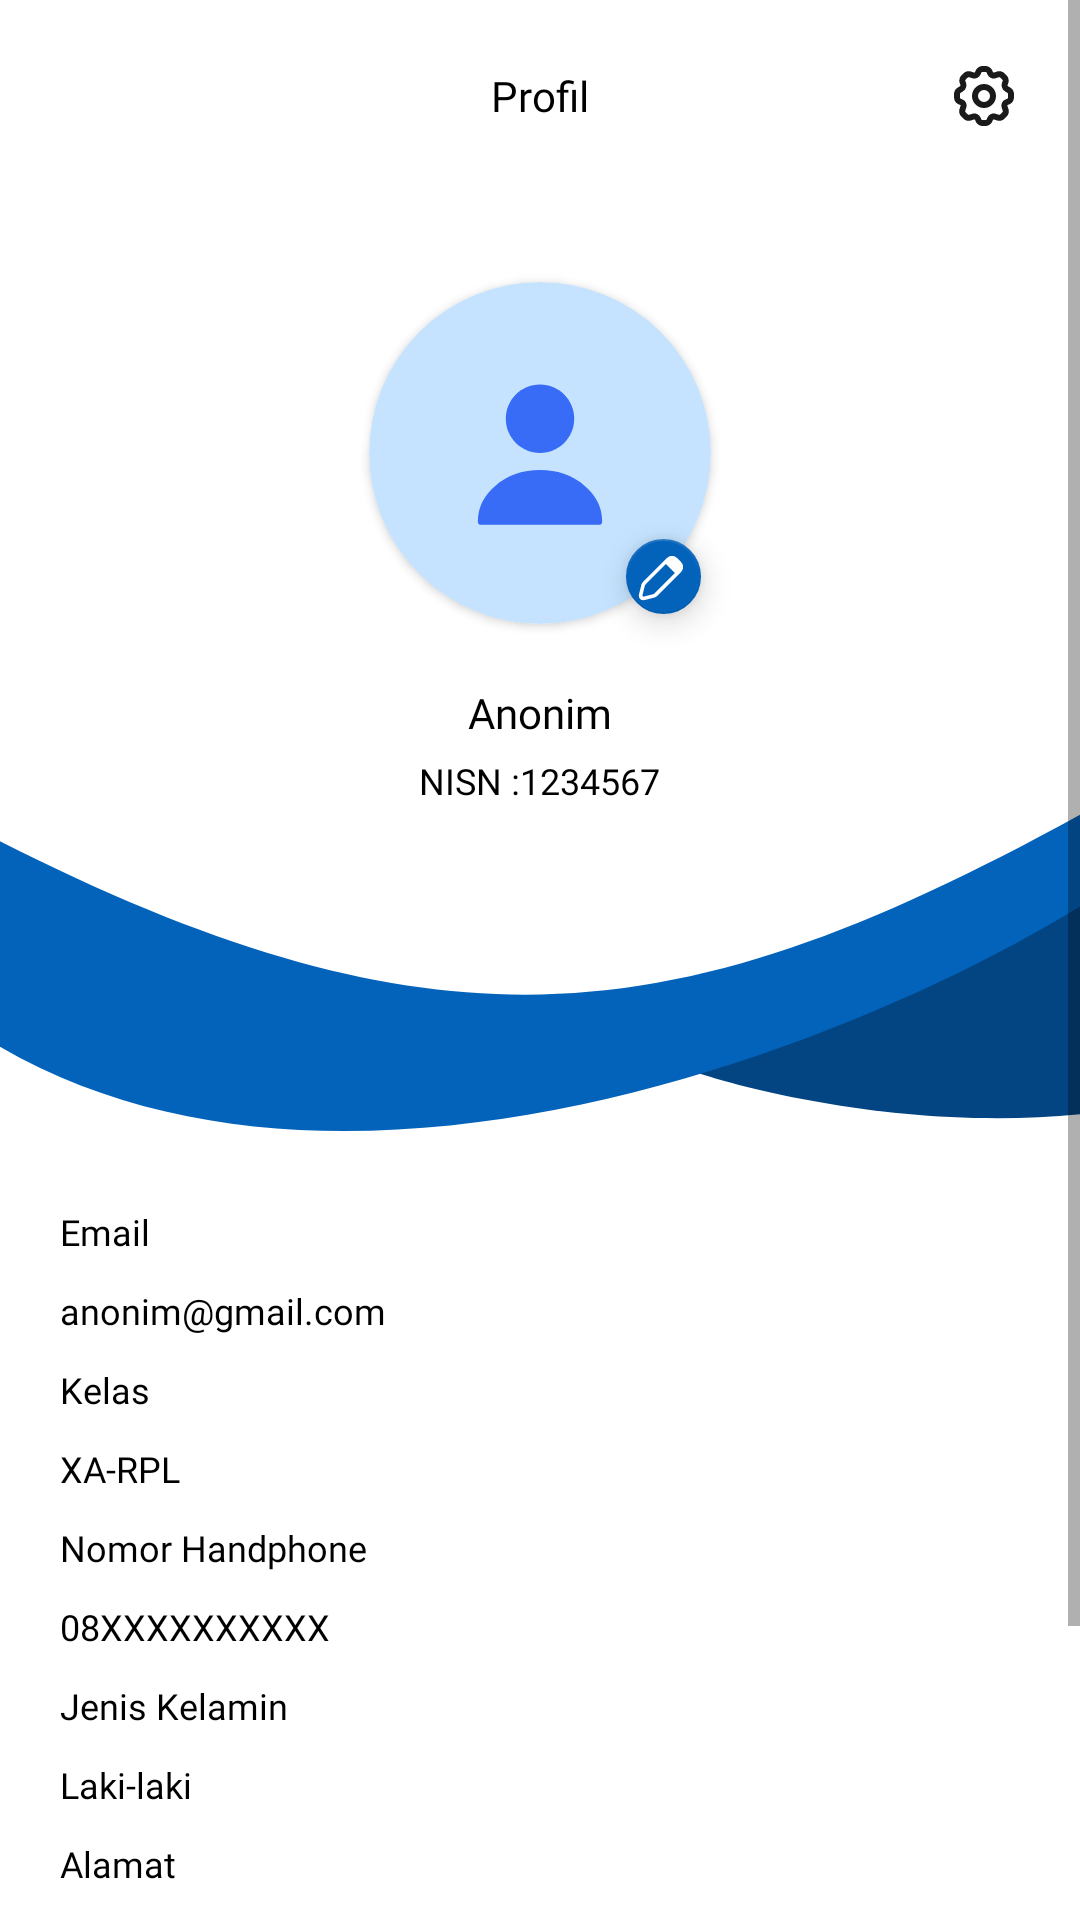

Layout XML and referenced resources for this Android screen:
<!-- AndroidManifest.xml: application theme Theme.ProjectWiki.NoActionBar -->
<!-- res/layout/fragment_profil.xml -->
<?xml version="1.0" encoding="utf-8"?>
<FrameLayout xmlns:android="http://schemas.android.com/apk/res/android"
    xmlns:tools="http://schemas.android.com/tools"
    android:layout_width="match_parent"
    android:layout_height="match_parent"
    xmlns:app="http://schemas.android.com/apk/res-auto"
    tools:context=".Fragmen.Profil">

    <ScrollView
        android:layout_width="match_parent"
        android:layout_height="wrap_content"
        android:layout_below="@+id/aksesoris"
        >
    <RelativeLayout
        android:layout_width="match_parent"
        android:layout_height="match_parent"
        >
        <RelativeLayout
            android:id="@+id/header1"
            android:layout_marginTop="20dp"
            android:layout_marginHorizontal="20dp"
            android:layout_width="match_parent"
            android:layout_height="wrap_content"
            >
            <TextView
                android:layout_centerInParent="true"
                android:layout_width="wrap_content"
                android:layout_height="wrap_content"
                android:text="Profil"
                android:fontFamily="@font/roboto_medium"
                android:textSize="14dp"
                android:textColor="@color/black"
                />
            <ImageView
                android:id="@+id/settingbtn"
                android:layout_width="24dp"
                android:layout_height="24dp"
                android:background="@drawable/ic_gear"
                android:layout_alignParentEnd="true"
                android:layout_centerInParent="true"

                />
        </RelativeLayout>

        <androidx.cardview.widget.CardView
            android:id="@+id/tamplate_profil"
            android:layout_width="114dp"
            android:layout_height="114dp"
            android:layout_below="@+id/header1"
            android:layout_centerHorizontal="true"
            android:layout_marginTop="50dp"
            app:cardCornerRadius="100dp"
            >
            <ImageView
                android:id="@+id/ppuser"
                android:layout_width="match_parent"
                android:layout_height="match_parent"
                android:background="@drawable/ic_prof_user"
                />
        </androidx.cardview.widget.CardView>


        <com.google.android.material.floatingactionbutton.FloatingActionButton
            android:id="@+id/float_editpp"
            android:layout_width="wrap_content"
            android:layout_height="wrap_content"
            app:backgroundTint="@color/primer"
            android:layout_below="@+id/tamplate_profil"
            android:layout_toEndOf="@+id/tamplate_profil"
            android:layout_marginLeft="-40dp"
            android:layout_marginTop="-40dp"
            android:src="@drawable/ic_edit"
            app:tint="@android:color/white"
            app:maxImageSize="24dp"
            app:fabCustomSize="25dp"
            />


        <TextView
            android:layout_below="@+id/tamplate_profil"
            android:id="@+id/txt_user"
            android:layout_centerInParent="true"
            android:layout_width="wrap_content"
            android:layout_height="wrap_content"
            android:text="Anonim"
            android:layout_marginTop="20dp"
            android:fontFamily="@font/roboto_bold"
            android:textSize="14dp"
            android:textColor="@color/black"
            />

        <RelativeLayout
            android:id="@+id/tamplate_nis"
            android:layout_width="match_parent"
            android:layout_height="wrap_content"
            android:layout_below="@+id/txt_user"
            android:layout_marginTop="5dp"
            >
            <RelativeLayout

                android:layout_width="wrap_content"
                android:layout_height="wrap_content"
                android:layout_centerInParent="true"
                >
                <TextView
                    android:id="@+id/jdl_nis"
                    android:layout_width="wrap_content"
                    android:layout_height="wrap_content"
                    android:text="NISN :"
                    android:fontFamily="@font/roboto_medium"
                    android:textSize="12dp"
                    android:textColor="@color/black"
                    />
                <TextView
                    android:layout_toEndOf="@+id/jdl_nis"
                    android:id="@+id/txt_nis"
                    android:layout_width="wrap_content"
                    android:layout_height="wrap_content"
                    android:text="1234567"
                    android:fontFamily="@font/roboto_medium"
                    android:textSize="12dp"
                    android:textColor="@color/black"
                    />
            </RelativeLayout>

        </RelativeLayout>
        <ImageView
            android:id="@+id/aksesoris"
            android:layout_below="@+id/tamplate_nis"
            android:layout_width="match_parent"
            android:layout_height="wrap_content"
            android:background="@drawable/ic_aksesoris_profil"
            />


            <RelativeLayout
                android:layout_below="@id/aksesoris"
                android:id="@+id/tamplatedatauser"
                android:layout_width="match_parent"
                android:layout_height="wrap_content"
                android:layout_marginHorizontal="20dp">

                <TextView
                    android:id="@+id/jdl_email"
                    android:layout_width="wrap_content"
                    android:layout_height="wrap_content"
                    android:layout_marginTop="10dp"
                    android:fontFamily="@font/roboto_bold"
                    android:text="Email"
                    android:textColor="@color/black"
                    android:textSize="12dp" />

                <TextView
                    android:id="@+id/txtuid"
                    android:visibility="gone"
                    android:layout_width="wrap_content"
                    android:layout_height="wrap_content"
                    android:layout_marginTop="10dp"
                    android:fontFamily="@font/roboto_bold"
                    android:text="Email"
                    android:textColor="@color/black"
                    android:textSize="12dp" />

                <TextView
                    android:id="@+id/txt_email"
                    android:layout_width="wrap_content"
                    android:layout_height="wrap_content"
                    android:layout_below="@+id/jdl_email"
                    android:layout_marginTop="10dp"
                    android:fontFamily="@font/roboto_regular"
                    android:text="anonim@gmail.com"
                    android:textColor="@color/black"
                    android:textSize="12dp" />

                <TextView
                    android:id="@+id/jdl_kls"
                    android:layout_width="wrap_content"
                    android:layout_height="wrap_content"
                    android:layout_below="@+id/txt_email"
                    android:layout_marginTop="10dp"
                    android:fontFamily="@font/roboto_bold"
                    android:text="Kelas"
                    android:textColor="@color/black"
                    android:textSize="12dp" />

                <TextView
                    android:id="@+id/txt_kls"
                    android:layout_width="wrap_content"
                    android:layout_height="wrap_content"
                    android:layout_below="@+id/jdl_kls"
                    android:layout_marginTop="10dp"
                    android:fontFamily="@font/roboto_regular"
                    android:text="XA-RPL"
                    android:textColor="@color/black"
                    android:textSize="12dp" />

                <TextView
                    android:id="@+id/jdl_nomor"
                    android:layout_width="wrap_content"
                    android:layout_height="wrap_content"
                    android:layout_below="@+id/txt_kls"
                    android:layout_marginTop="10dp"
                    android:fontFamily="@font/roboto_bold"
                    android:text="Nomor Handphone"
                    android:textColor="@color/black"
                    android:textSize="12dp" />

                <TextView
                    android:id="@+id/txt_nomor"
                    android:layout_width="wrap_content"
                    android:layout_height="wrap_content"
                    android:layout_below="@+id/jdl_nomor"
                    android:layout_marginTop="10dp"
                    android:fontFamily="@font/roboto_regular"
                    android:text="08XXXXXXXXXX"
                    android:textColor="@color/black"
                    android:textSize="12dp" />

                <TextView
                    android:id="@+id/jdl_JK"
                    android:layout_width="wrap_content"
                    android:layout_height="wrap_content"
                    android:layout_below="@+id/txt_nomor"
                    android:layout_marginTop="10dp"
                    android:fontFamily="@font/roboto_bold"
                    android:text="Jenis Kelamin"
                    android:textColor="@color/black"
                    android:textSize="12dp" />

                <TextView
                    android:id="@+id/txt_jk"
                    android:layout_width="wrap_content"
                    android:layout_height="wrap_content"
                    android:layout_below="@+id/jdl_JK"
                    android:layout_marginTop="10dp"
                    android:fontFamily="@font/roboto_regular"
                    android:text="Laki-laki"
                    android:textColor="@color/black"
                    android:textSize="12dp" />

                <TextView
                    android:id="@+id/jdl_alamat"
                    android:layout_width="wrap_content"
                    android:layout_height="wrap_content"
                    android:layout_below="@+id/txt_jk"
                    android:layout_marginTop="10dp"
                    android:fontFamily="@font/roboto_bold"
                    android:text="Alamat"
                    android:textColor="@color/black"
                    android:textSize="12dp" />

                <TextView
                    android:id="@+id/txt_alamat"
                    android:layout_width="wrap_content"
                    android:layout_height="wrap_content"
                    android:layout_below="@+id/jdl_alamat"
                    android:layout_marginTop="10dp"
                    android:fontFamily="@font/roboto_regular"
                    android:text="Alamat belum ditentukan!!"
                    android:textColor="@color/black"
                    android:textSize="12dp" />
            </RelativeLayout>

            <View
                android:layout_width="wrap_content"
                android:layout_height="100dp"
                android:layout_below="@+id/tamplatedatauser" />


    </RelativeLayout>
    </ScrollView>

</FrameLayout>
<!-- resources referenced by this layout -->
<resources>
  <color name="black">#FF000000</color>
  <color name="primer">#0363BB</color>
  <!-- drawable ic_aksesoris_profil (drawable) -->
  <vector xmlns:android="http://schemas.android.com/apk/res/android"
      android:width="360dp"
      android:height="124dp"
      android:viewportWidth="360"
      android:viewportHeight="124">
    <path
        android:pathData="M418,88.5C353.2,117.3 265.667,100.5 230,88.5C230,77.7 318.333,46.333 362.5,32L418,88.5Z"
        android:fillColor="#034583"/>
    <path
        android:pathData="M360.5,3C224.239,77.937 143.074,88.482 -17.5,3L-28,60.5C85.2,158.9 278.167,84.167 360.5,33.5V3Z"
        android:fillColor="#0363BB"/>
  </vector>
  <!-- drawable ic_edit (drawable) -->
  <vector xmlns:android="http://schemas.android.com/apk/res/android"
      android:width="20dp"
      android:height="20dp"
      android:viewportWidth="20"
      android:viewportHeight="20">
    <path
        android:strokeWidth="1"
        android:pathData="M14.1035,9.1035L14.1035,9.1035L14.1139,9.0932L14.1211,9.086C14.3604,8.8467 14.5667,8.6404 14.7174,8.4547C14.8773,8.2577 15.0113,8.041 15.0609,7.7721C15.094,7.5922 15.094,7.4078 15.0609,7.2279C15.0113,6.959 14.8773,6.7423 14.7174,6.5453C14.5667,6.3595 14.3604,6.1533 14.1211,5.9141L14.1035,5.8965L14.0859,5.8789C13.8467,5.6396 13.6404,5.4333 13.4547,5.2826C13.2576,5.1227 13.041,4.9887 12.772,4.9391C12.5922,4.9059 12.4077,4.9059 12.2279,4.9391C11.9589,4.9887 11.7423,5.1227 11.5452,5.2826C11.3595,5.4333 11.1532,5.6396 10.914,5.8789L10.8964,5.8965L5.0381,11.7547C5.0271,11.7658 5.0161,11.7767 5.0053,11.7875C4.8428,11.9496 4.699,12.0932 4.5976,12.2722C4.4963,12.4512 4.4472,12.6484 4.3917,12.8711C4.3881,12.886 4.3843,12.901 4.3805,12.9162L3.8837,14.9036C3.8814,14.9125 3.8792,14.9214 3.877,14.9303C3.8377,15.087 3.7958,15.2543 3.7821,15.3949C3.7669,15.5496 3.7705,15.8107 3.9799,16.0201C4.1893,16.2295 4.4503,16.233 4.6051,16.2179C4.7456,16.2041 4.913,16.1622 5.0696,16.123C5.0786,16.1207 5.0875,16.1185 5.0963,16.1163L5.0964,16.1163L5.1181,16.1108L5.1181,16.1108L7.0838,15.6194C7.0989,15.6156 7.1139,15.6119 7.1288,15.6082C7.3516,15.5528 7.5487,15.5037 7.7278,15.4023C7.9068,15.301 8.0503,15.1571 8.2124,14.9947C8.2233,14.9838 8.2342,14.9729 8.2452,14.9618L14.1035,9.1035Z"
        android:fillColor="#00000000"
        android:strokeColor="#ffffff"/>
    <path
        android:pathData="M10.4166,6.25L12.9166,4.5834L15.4166,7.0834L13.75,9.5834L10.4166,6.25Z"
        android:fillColor="#ffffff"/>
  </vector>
  <!-- drawable ic_gear: vector/xml drawable (drawable, 3276 chars, omitted) -->
  <!-- drawable ic_prof_user (drawable) -->
  <vector xmlns:android="http://schemas.android.com/apk/res/android"
      android:width="100dp"
      android:height="100dp"
      android:viewportWidth="100"
      android:viewportHeight="100">
    <path
        android:pathData="M50,0L50,0A50,50 0,0 1,100 50L100,50A50,50 0,0 1,50 100L50,100A50,50 0,0 1,0 50L0,50A50,50 0,0 1,50 0z"
        android:fillColor="#C5E3FF"/>
    <path
        android:pathData="M50,50C55.523,50 60,45.523 60,40C60,34.477 55.523,30 50,30C44.477,30 40,34.477 40,40C40,45.523 44.477,50 50,50Z"
        android:fillColor="#386BF6"/>
    <path
        android:strokeWidth="1"
        android:pathData="M32.32,70C32.32,62.082 40.162,55.5 50,55.5C59.838,55.5 67.68,62.082 67.68,70C67.68,70.284 67.464,70.5 67.18,70.5H32.82C32.536,70.5 32.32,70.284 32.32,70Z"
        android:fillColor="#386BF6"
        android:strokeColor="#386BF6"/>
  </vector>
  <style name="Theme.ProjectWiki.NoActionBar">
          <item name="windowActionBar">false</item>
          <item name="windowNoTitle">true</item>
      </style>
</resources>
